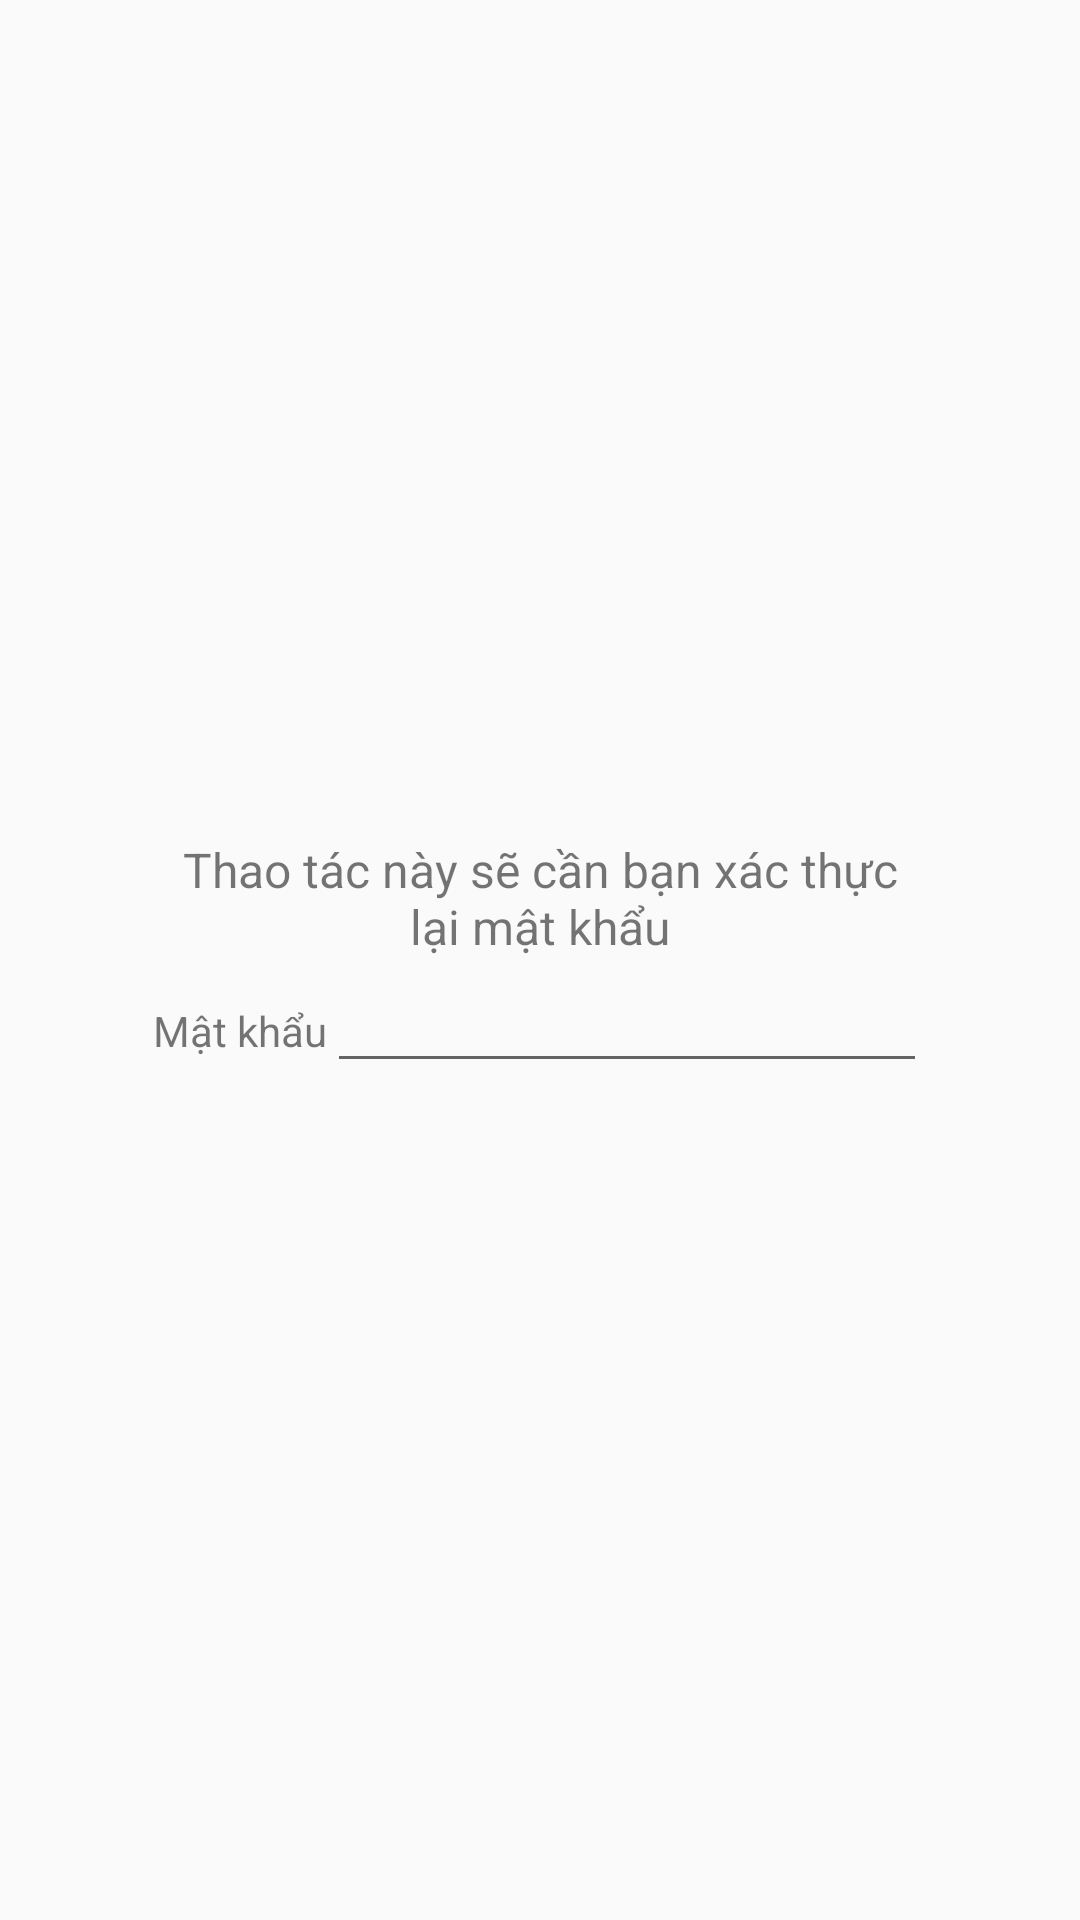

Layout XML and referenced resources for this Android screen:
<!-- AndroidManifest.xml: application theme Theme.Petshop -->
<!-- res/layout/view_login_dialog.xml -->
<?xml version="1.0" encoding="utf-8"?>
<androidx.constraintlayout.widget.ConstraintLayout
    xmlns:android="http://schemas.android.com/apk/res/android"
    xmlns:app="http://schemas.android.com/apk/res-auto"
    xmlns:tools="http://schemas.android.com/tools"
    android:layout_width="match_parent"
    android:layout_height="match_parent">


    <TableLayout
        android:id="@+id/tableLayout"
        android:layout_width="wrap_content"
        android:layout_height="wrap_content"
        android:layout_marginStart="30dp"
        android:layout_marginEnd="30dp"
        android:gravity="center" android:showDividers="middle|beginning"
        app:layout_constraintBottom_toBottomOf="parent"
        app:layout_constraintEnd_toEndOf="parent" app:layout_constraintStart_toStartOf="parent"
        app:layout_constraintTop_toTopOf="parent">

        <TableRow
            android:layout_width="match_parent"
            android:layout_height="match_parent">
            <TextView
                android:layout_width="match_parent"
                android:layout_height="wrap_content"
                android:layout_span="2" android:gravity="center"
                android:labelFor="@id/editTextPassword" android:text="@string/email_changing_text"
                android:textSize="16sp" tools:layout_editor_absoluteX="210dp" tools:layout_editor_absoluteY="365dp"/>
        </TableRow>

        <TableRow
            android:layout_width="match_parent"
            android:layout_height="match_parent">

            <TextView
                android:layout_width="wrap_content"
                android:layout_height="wrap_content"
                android:labelFor="@id/editTextPassword" android:text="@string/password"/>
            <EditText
                android:id="@+id/editTextPassword"
                android:layout_width="200dp"
                android:layout_height="wrap_content"
                android:importantForAutofill="no" android:inputType="textPassword"/>

        </TableRow>

    </TableLayout>

</androidx.constraintlayout.widget.ConstraintLayout>
<!-- resources referenced by this layout -->
<resources>
  <string name="email_changing_text">Thao tác này sẽ cần bạn xác thực lại mật khẩu</string>
  <string name="password">Mật khẩu</string>
  <style name="Theme.Petshop" parent="Theme.AppCompat.Light.NoActionBar">
          
          <item name="colorPrimary">@color/orange</item>
          <item name="colorPrimaryVariant">@color/orange</item>
          <item name="colorOnPrimary">@color/white</item>
          
          <item name="colorSecondary">@color/teal_200</item>
          <item name="colorSecondaryVariant">@color/teal_700</item>
          <item name="colorOnSecondary">@color/black</item>
          
          <item name="android:statusBarColor" tools:targetApi="l">?attr/colorPrimaryVariant</item>
          
      </style>
  <color name="orange">#FF5A00</color>
  <color name="white">#FFFFFF</color>
  <color name="teal_200">#FFC9B8</color>
  <color name="teal_700">#F6DAD0</color>
  <color name="black">#000000</color>
</resources>
